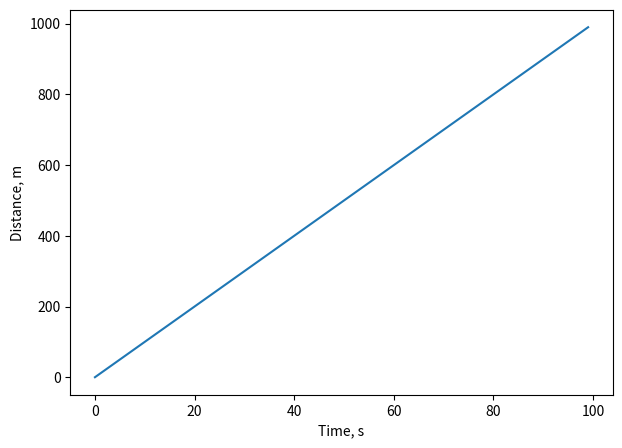
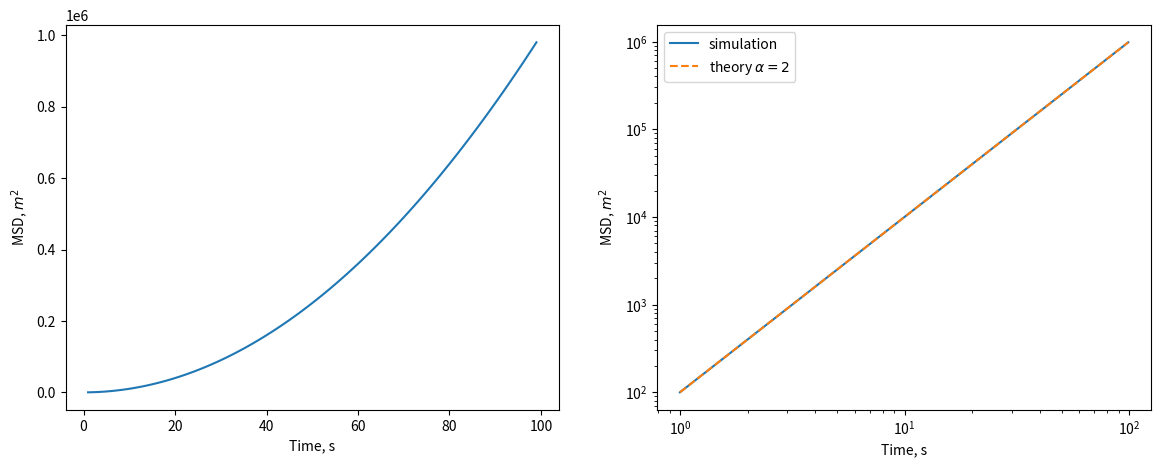
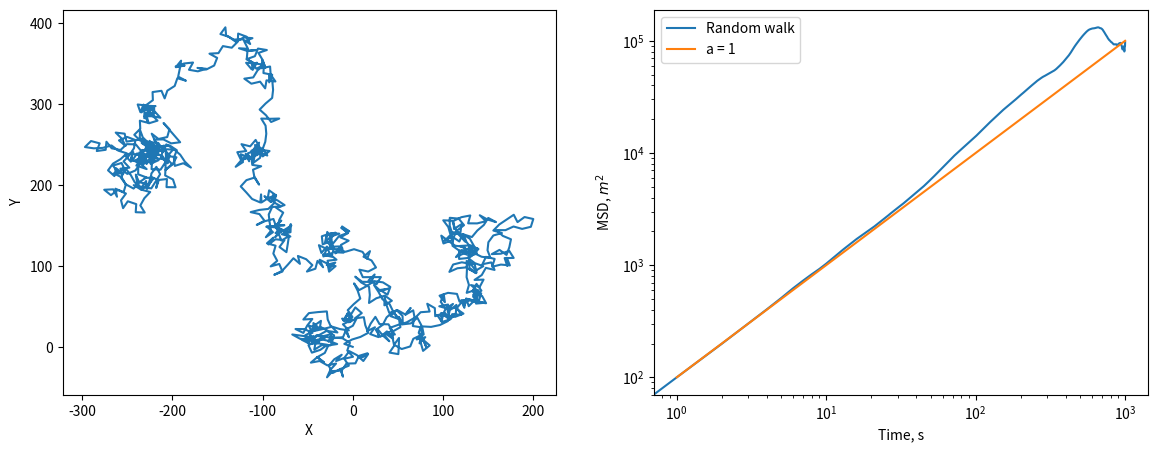
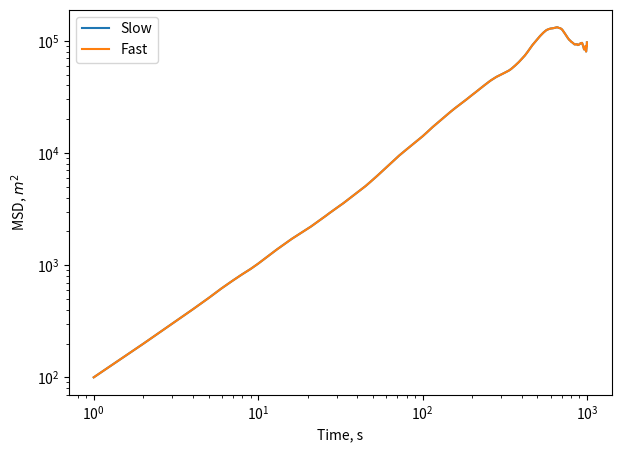

The script that saved these images, in order:
import numpy as np
import matplotlib.pyplot as plt

plt.figure(figsize=(7,5))
plt.plot(np.arange(0,100), np.arange(0,100)*10)
plt.xlabel("Time, s")
plt.ylabel("Distance, m")
plt.savefig("straight_motion.png", dpi=300)
plt.show()

def straight_msd(x, y):
    msd = np.zeros((len(x), 2))
    for i in range(len(x)):
        for j in range(i + 1, len(x)):
            msd[j - i, 0] += (x[i] - x[j]) ** 2 + (y[i] - y[j]) ** 2
            msd[j - i, 1] += 1
    return np.divide(
        msd[:, 0],
        msd[:, 1],
        out=np.zeros_like(msd[:, 0]),
        where=msd[:, 1] != 0,
    )

fig, axs = plt.subplots(1, 2, figsize=(14, 5))
axs[0].plot(np.arange(1, 100), straight_msd(np.arange(100) * 10, np.zeros(100))[1:])
axs[0].set_xlabel("Time, s")
axs[0].set_ylabel(r"MSD, $m^2$")

axs[1].plot(
    np.arange(1, 100),
    straight_msd(np.arange(100) * 10, np.zeros(100))[1:],
    label="simulation",
)
axs[1].plot(
    np.arange(1, 100), (np.arange(1, 100) * 10) ** 2, "--", label=r"theory $\alpha=2$"
)
axs[1].set_xlabel("Time, s")
axs[1].set_ylabel(r"MSD, $m^2$")
axs[1].set_xscale("log")
axs[1].set_yscale("log")
axs[1].legend()
plt.savefig("straight_motion_msd+log.png", dpi=300)
plt.show()

def random_walk_2d(n=100):
    r=10
    phi = np.random.uniform(0, 2*np.pi, n-1)
    x = np.zeros(n)
    y = np.zeros(n)
    
    x[1:] = r*np.cos(phi)
    y[1:] = r*np.sin(phi)
    return np.cumsum(x), np.cumsum(y)

def straight_msd(x, y):
    msd = np.zeros((len(x), 2))
    for i in range(len(x)):
        for j in range(i + 1, len(x)):
            msd[j - i, 0] += (x[i] - x[j]) ** 2 + (y[i] - y[j]) ** 2
            msd[j - i, 1] += 1
    return np.divide(
        msd[:, 0], 
        msd[:, 1], 
        out=np.zeros_like(msd[:, 0]), 
        where=msd[:, 1] != 0,
    )
            
            

x,y = random_walk_2d(n=1000)
fig, axs = plt.subplots(1,2, figsize=(14,5))
axs[0].plot(x,y)
axs[0].set_xlabel("X")
axs[0].set_ylabel(r"Y")

axs[1].plot(np.arange(len(x)), straight_msd(x,y), label='Random walk')
axs[1].plot(np.arange(1,len(x)), 100*np.arange(1,len(x)), label='a = 1')
axs[1].set_xlabel("Time, s")
axs[1].set_ylabel(r"MSD, $m^2$")
axs[1].set_xscale('log')
axs[1].set_yscale('log')
axs[1].legend()
plt.savefig("traj_random_walk_msd_log.png", dpi=300)
plt.show()


def autocorrFFT(x):
    N = len(x)
    F = np.fft.fft(x, n=2*N)  #2*N because of zero-padding
    PSD = F * F.conjugate() # power spectrum density
    res = np.fft.ifft(PSD)
    res = (res[:N]).real #now we have the autocorrelation in convention B
    n = N * np.ones(N) - np.arange(0,N) #divide res(m) by (N-m)
    return res / n #this is the autocorrelation in convention A

def msd_fft(r):
    N = len(r)
    D = np.square(r).sum(axis=1) 
    D = np.append(D, 0) 
    S2 = sum([autocorrFFT(r[:, i]) for i in range(r.shape[1])])
    Q = 2 * D.sum()
    S1 = np.zeros(N)
    for m in range(N):
        Q = Q - D[m - 1] - D[N - m]
        S1[m] = Q / (N - m)
    return S1 - 2 * S2

r=np.array([x,y]).T
fast_msd = msd_fft(r)
slow_msd = straight_msd(x,y)
plt.figure(figsize=(7,5))
plt.plot(np.arange(1,len(x)), slow_msd[1:], label='Slow')
plt.plot(np.arange(1,len(x)), fast_msd[1:], label='Fast')

plt.xlabel("Time, s")
plt.ylabel(r"MSD, $m^2$")
plt.xscale('log')
plt.yscale('log')
plt.legend()
plt.savefig("comparison_methods.png", dpi=300)
plt.show()

# IPython magic block
# uncomment if you know what you are doing
#x,y = random_walk_2d(n=3000)
#r=np.array([x,y]).T
#%timeit msd_fft(r)
#%timeit straight_msd(x,y)
